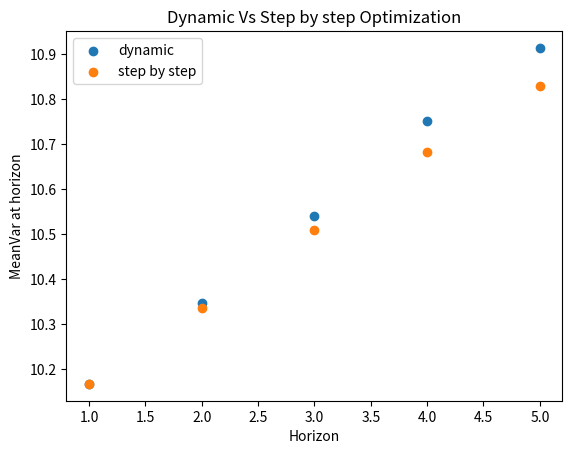

Here is the Python script that generated this plot:
import time
import numpy as np
from numpy import power, prod, dot, cumprod, multiply, divide, square, exp, transpose, ones
from numpy.linalg import inv, multi_dot
import matplotlib.pyplot as plt

assetNum = 2  # assume returns are independent
miu_dis = np.array([0.034, -0.015])  # length is the same as asset numbers
sigma = np.array([0.093, 0.105])  # std

w0 = 10  # W(0) starting wealth
r = 0.005  # risk-free rate
gamma = 0.5  # risk aversion rate. E(X)-gamma*Var(X)

timeList = [1,2,3,4,5]
MeanVar_Dynamic = []
MeanVar_Sbs = []
for horizon in timeList:

    def b_temp(t):
        temp1 = transpose(miu_dis - r)
        temp2 = np.array([[square(sigma[0]) + square(miu_dis[0]-r), (miu_dis[0]-r)*(miu_dis[1]-r)],
                          [(miu_dis[0]-r)*(miu_dis[1]-r), square(sigma[1]) + square(miu_dis[1]-r)]])
        temp3 = (miu_dis - r)
        return multi_dot([temp1, inv(temp2), temp3])


    A = np.ones((3, horizon))
    for t in range(0, horizon):
        A[1, t] = (1+r)*(1-b_temp(t))
        A[2, t] = power(1+r, 2)*(1-b_temp(t))

    B = np.ones((3, horizon))
    for t in range(0, horizon):
        if t < horizon:
            B[1, t] = b_temp(t) * prod(A[1, t+1:])/(2*prod(A[2, t+1:]))
            B[2, t] = b_temp(t) * power(prod(A[1, t+1:])/(2*prod(A[2, t+1:])), 2)
        if t == horizon:
            B[1, t] = b_temp(t) * (1/2)
            B[2, t] = b_temp(t) * (1/4)

    miu = prod(A[1, :])
    temp2 = np.append(cumprod(A[1, 1:][::-1])[::-1], 1)
    nu = dot(temp2, B[1, :])
    tau = prod(A[2, :])
    a = nu/2 - power(nu ,2)
    b = (miu * nu) / a
    c = tau - power(miu, 2) - a*power(b, 2)


    W_T_Dynamic = []
    W_T_Sbs = []
    pathNum = 10000
    for path in range(pathNum):
        simuReturnList = transpose(np.random.normal(miu_dis, sigma, [horizon, assetNum]))
        #print (simuReturnList)

        W_Dynamic = [10]
        W_Sbs = [10]
        phi_Dynamic = []
        phi_Sbs = []
        for t in range(0, horizon):  # t = 0,1,2,3,...,9
            temp1 = np.array([[square(sigma[0]) + square(miu_dis[0] - r), (miu_dis[0] - r) * (miu_dis[1] - r)],
                              [(miu_dis[0] - r) * (miu_dis[1] - r), square(sigma[1]) + square(miu_dis[1] - r)]])
            temp2 = (miu_dis - r)
            temp = dot(inv(temp1), temp2)
            if t < horizon - 1:
                phi_new_Dynamic = (-(1 + r) * W_Dynamic[t] * temp + 0.5 * (b * 10 + (nu / (2 * gamma * a))) * (prod(divide(A[1, :], A[2, :])[t + 1:horizon])) * temp) / W_Dynamic[t]  # find control at time t
                phi_Dynamic.append(phi_new_Dynamic)  # append control at time t
                W_new = multiply(W_Dynamic[t], 1 + dot(1 - transpose(phi_Dynamic[t]), ones((assetNum, 1)) * r) + dot(transpose(phi_Dynamic[t]), simuReturnList[:, t]))
                W_Dynamic.append(W_new)
            if t == horizon - 1:
                phi_new_Dynamic = (-(1 + r) * W_Dynamic[t] * temp + 0.5 * (b * 10 + (nu / (2 * gamma * a))) * temp)/W_Dynamic[t]
                phi_Dynamic.append(phi_new_Dynamic)  # append control at time t
                W_new = multiply(W_Dynamic[t], 1 + dot(1 - transpose(phi_Dynamic[t]), ones((assetNum, 1)) * r) + dot(transpose(phi_Dynamic[t]), simuReturnList[:, t]))
                W_Dynamic.append(W_new)

            phi_new_Sbs = [(miu_dis[0] - r) / (2 * gamma * W_Sbs[t] * square(sigma[0])),
                       (miu_dis[1] - r) / (2 * gamma * W_Sbs[t] * square(sigma[1]))]
            phi_Sbs.append(phi_new_Sbs)
            W_new_Sbs = multiply(W_Sbs[t], 1 + dot(1 - transpose(phi_Sbs[t]), ones((assetNum, 1)) * r) + dot(transpose(phi_Sbs[t]), simuReturnList[:, t]))
            W_Sbs.append(W_new_Sbs.flatten())

        #print (W)
        #print (phi)
        W_T_Dynamic.append(W_Dynamic[-1])
        W_T_Sbs.append(W_Sbs[-1])


    EWt_dynamic = np.mean(W_T_Dynamic)
    VarWt_dynamic = np.var(W_T_Dynamic)
    MeanVar_Dynamic.append(EWt_dynamic - gamma*VarWt_dynamic)
    print ('Dynamic E[Wt] - gamma*Var[Wt] at horizon {}: {}'.format(horizon, EWt_dynamic - gamma*VarWt_dynamic))
    EWt_sbs = np.mean(W_T_Sbs)
    VarWt_sbs = np.var(W_T_Sbs)
    MeanVar_Sbs.append(EWt_sbs - gamma*VarWt_sbs)
    print ('Step by step E[Wt] - gamma*Var[Wt] at horizon {}: {}'.format(horizon, EWt_sbs - gamma*VarWt_sbs))

plt.scatter(timeList, MeanVar_Dynamic, label='dynamic')
plt.scatter(timeList, MeanVar_Sbs, label='step by step')
plt.title('Dynamic Vs Step by step Optimization')
plt.xlabel('Horizon')
plt.ylabel('MeanVar at horizon')
plt.legend(['dynamic', 'step by step'])
plt.savefig('Dynamic Vs Step by step Optimization')
plt.show()


